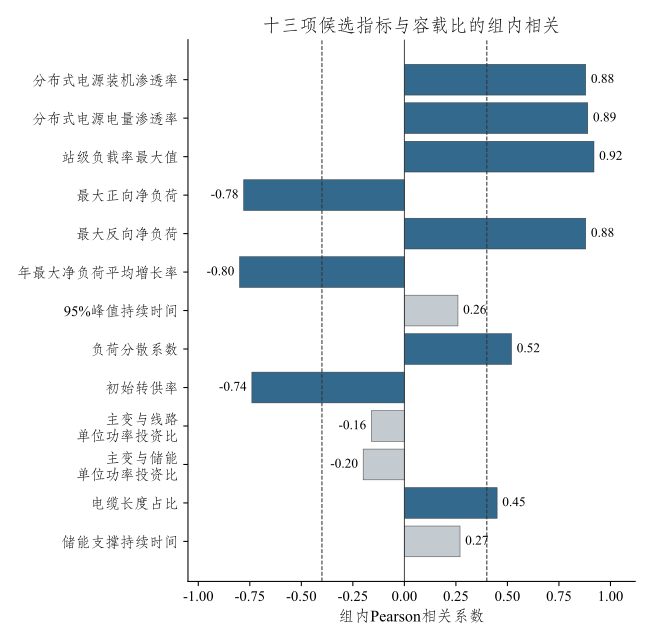

Data behind this chart, as committed beside it:
指标, 有效组数, 有效节点数, Pearson, 容量响应组占比
分布式电源装机渗透率, 2484, 32112, 0.88, 100%
分布式电源电量渗透率, 19880, 60798, 0.89, 57%
站级负载率最大值, 19880, 60798, 0.92, 57%
最大正向净负荷, 11988, 88781, -0.78, 93%
最大反向净负荷, 19880, 60798, 0.88, 57%
年最大净负荷平均增长率, 4329, 32112, -0.80, 89%
95%峰值持续时间, 5140, 41118, 0.26, 17%
负荷分散系数, 10608, 31473, 0.52, 37%
初始转供率, 4680, 32058, -0.74, 81%
主变与线路单位功率投资比, 2466, 17262, -0.16, 14%
主变与储能单位功率投资比, 2466, 17262, -0.20, 8%
电缆长度占比, 7584, 32112, 0.45, 25%
储能支撑持续时间, 10704, 32112, 0.27, 12%
